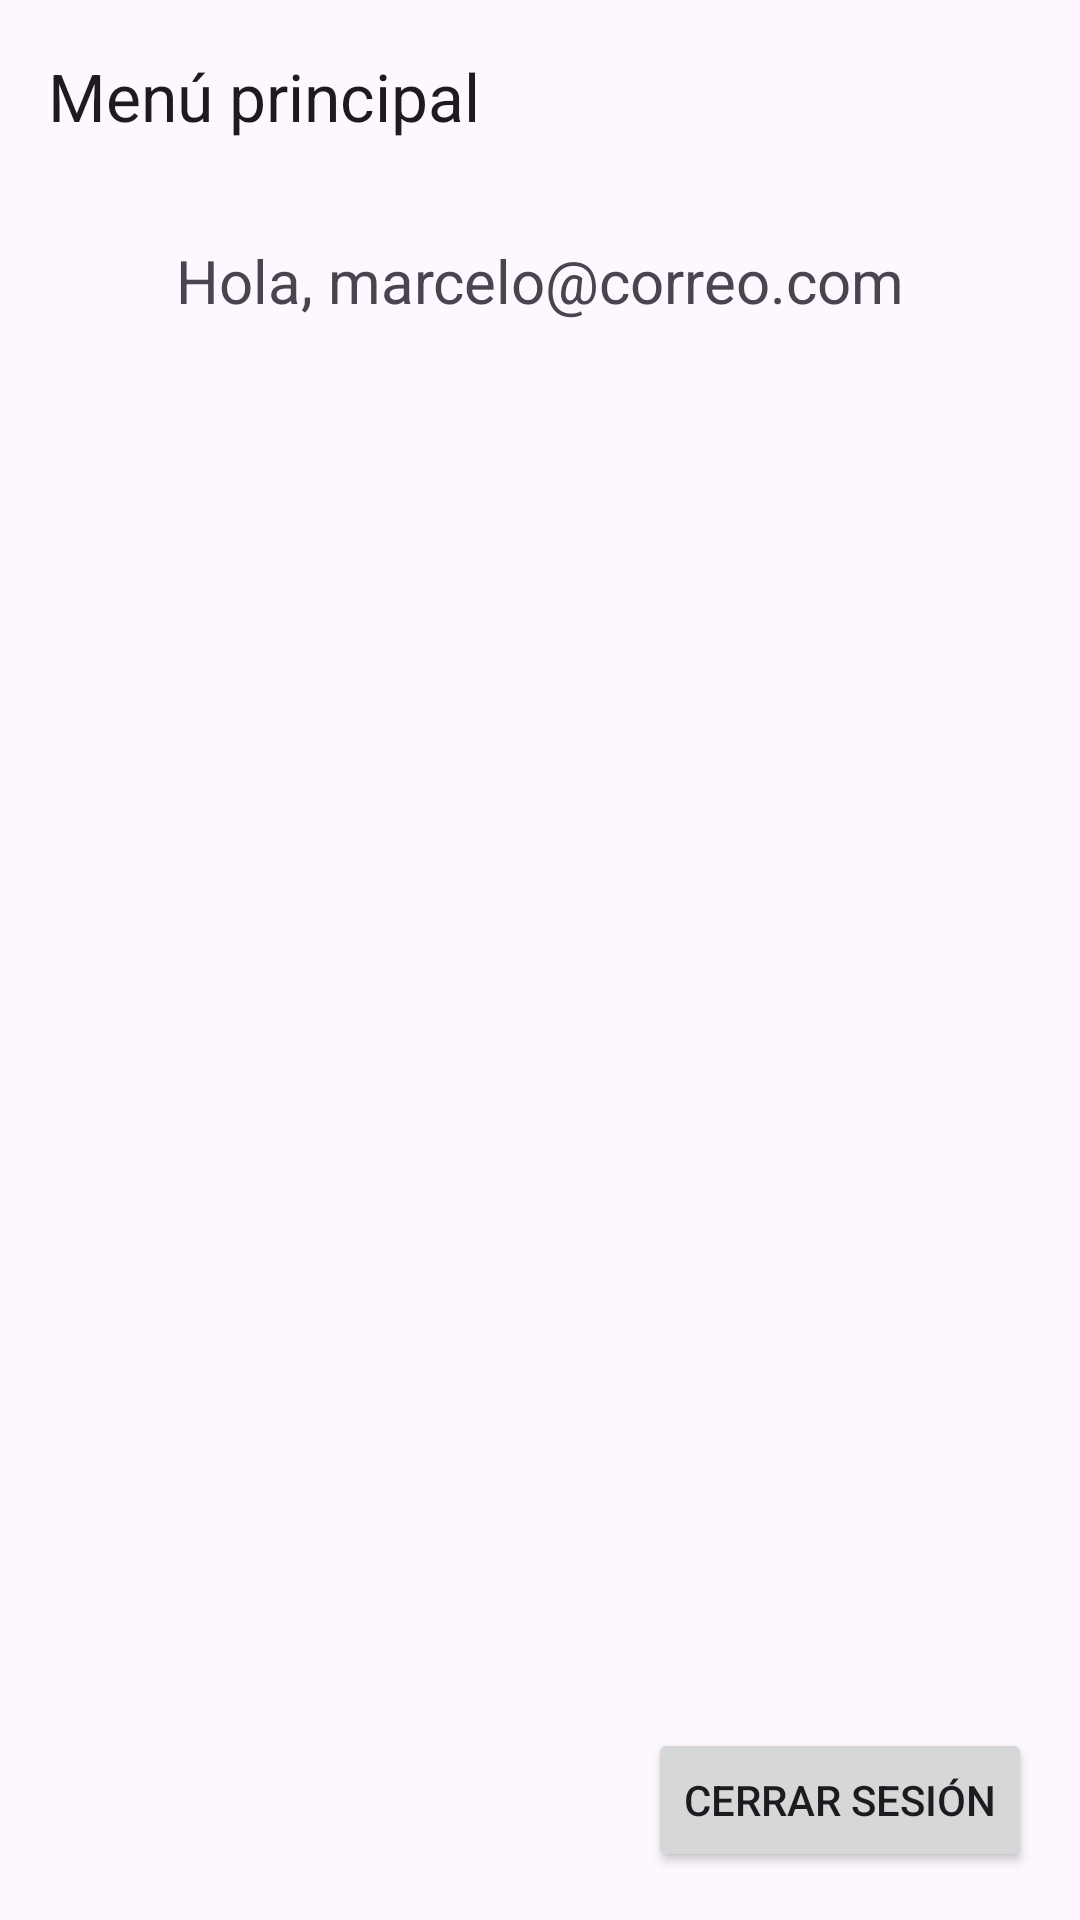

Reconstruct the res/layout file that produces this screen, plus the resources it refers to.
<!-- AndroidManifest.xml: application theme Theme.EjeTema5 -->
<!-- res/layout/activity_main2.xml -->
<?xml version="1.0" encoding="utf-8"?>
<androidx.constraintlayout.widget.ConstraintLayout xmlns:android="http://schemas.android.com/apk/res/android"
    xmlns:app="http://schemas.android.com/apk/res-auto"
    xmlns:tools="http://schemas.android.com/tools"
    android:id="@+id/main"
    android:layout_width="match_parent"
    android:layout_height="match_parent"
    tools:context=".MainActivity2">

    <com.google.android.material.appbar.MaterialToolbar
        android:id="@+id/toolbar"
        android:layout_width="0dp"
        android:layout_height="wrap_content"
        app:title="@string/menu"
        app:layout_constraintTop_toTopOf="parent"
        app:layout_constraintStart_toStartOf="parent"
        app:layout_constraintEnd_toEndOf="parent"/>

    <TextView
        android:id="@+id/txtBienvenida"
        android:layout_width="wrap_content"
        android:layout_height="wrap_content"
        android:text="@string/hola"
        android:textSize="20sp"
        android:layout_marginTop="16dp"
        app:layout_constraintTop_toBottomOf="@id/toolbar"
        app:layout_constraintStart_toStartOf="parent"
        app:layout_constraintEnd_toEndOf="parent"/>

    <Button
        android:id="@+id/btnVolver"
        android:layout_width="wrap_content"
        android:layout_height="wrap_content"
        android:layout_margin="16dp"
        android:text="@string/cerrar"
        app:layout_constraintBottom_toBottomOf="parent"
        app:layout_constraintEnd_toEndOf="parent" />


</androidx.constraintlayout.widget.ConstraintLayout>
<!-- resources referenced by this layout -->
<resources>
  <string name="cerrar">Cerrar sesión</string>
  <string name="hola">Hola, marcelo@correo.com</string>
  <string name="menu">Menú principal</string>
  <style name="Theme.EjeTema5" parent="Base.Theme.EjeTema5" />
  <style name="Base.Theme.EjeTema5" parent="Theme.Material3.DayNight.NoActionBar">
          
          
      </style>
</resources>
